Run: headless pygame with SDL's dummy video driver; simulated clock (each Clock.tick advances the game by its frame time, no real sleeping); random seed 0; keys injected as events and as key.get_pressed() state; no mouse input.
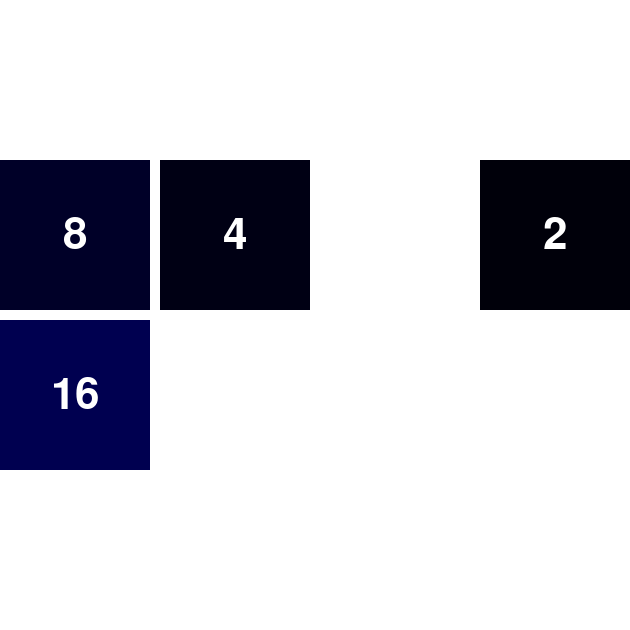
Frame 1 of 4 · flips 1–60 · no input
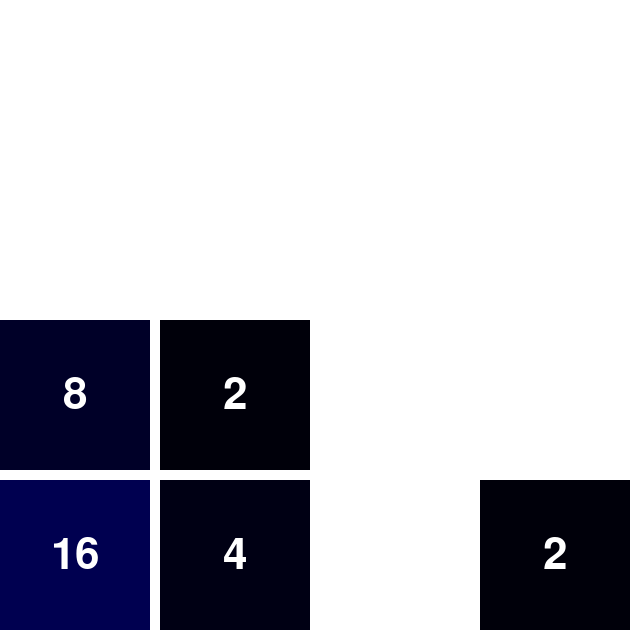
Frame 2 of 4 · flips 61–180 · tapped SPACE, RETURN · held RIGHT (→), D
Frame 3 of 4 · flips 181–300 · held DOWN (↓), S · screen unchanged from frame 2, image omitted
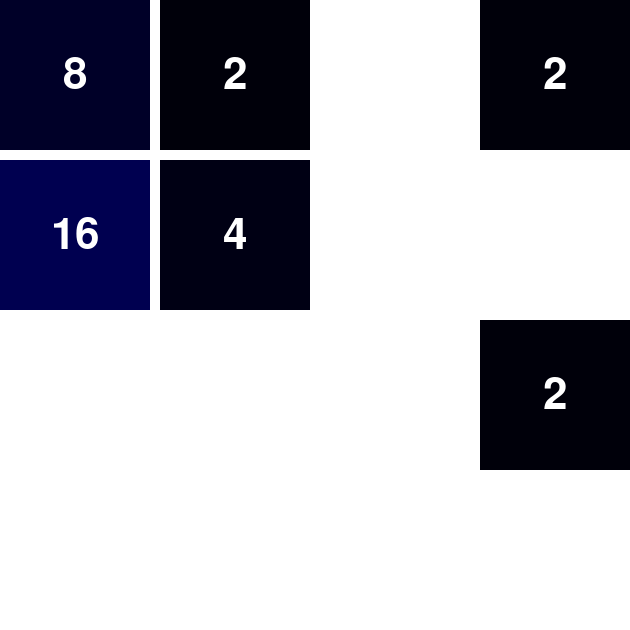
Frame 4 of 4 · flips 301–420 · held LEFT (←), A, UP (↑), W

The pygame program that drew these frames:

import pygame, random
pygame.init()
screen = pygame.display.set_mode((630, 630))
screen.fill((255, 255, 255))
#violence
#the role of fascism
font = pygame.font.SysFont('Arial', 64)
class Game:
  mode = 'Start'
  def start():
    Game.mode = 'Playing'
  def lose():
    Game.mode = 'Lost'
  def quit():
    Game.mode = 'Start'
  def playing():
    return Game.mode == 'Playing'
  def inMenu():
    return Game.mode == 'Start'
  def lost():
    return Game.mode == 'Lost'
class Number(pygame.sprite.Sprite):
  def __init__(self, pos, num):
    super().__init__()
    self.image = pygame.Surface((150, 150))
    self.image.fill(((num*5//65536), ((num*5%65536)//256), (num*5%256)))
    self.rect = self.image.get_rect()
    self.rect.topleft = (pos[0]*160, pos[1]*160)
    self.text = font.render(str(num), True, (255, 255, 255))
    self.textRect = self.text.get_rect()
    self.textRect.center = (75, 75)
    self.image.blit(self.text, self.textRect)
    self.pos = pos
    self.num = num
    self.vel = [0, 0]
  def move(self, event, group):
    self.wasHit = False
    hasRun = False
    if event.key == pygame.K_UP:
      self.vel = [0, -1]
    elif event.key == pygame.K_DOWN:
      self.vel = [0, 1]
    elif event.key == pygame.K_LEFT:
      self.vel = [-1, 0]
    elif event.key == pygame.K_RIGHT:
      self.vel = [1, 0]
    if event.key in [pygame.K_RIGHT, pygame.K_LEFT, pygame.K_UP, pygame.K_DOWN] and not (self.vel[0] + self.pos[0] in range(4) and self.vel[1] + self.pos[1] in range(4)):
      self.vel = [0, 0]
      return False
    for i in range(1):
      if not (self.vel[0] + self.pos[0] in range(4) and self.vel[1] + self.pos[1] in range(4)):
        self.vel = [0, 0]
        return True
      self.rect.x += self.vel[0]*160
      self.rect.y += self.vel[1]*160
      self.pos[0] += self.vel[0]
      self.pos[1] += self.vel[1]
      for hit in [x for x in pygame.sprite.spritecollide(self, group, False) if x != self]:
        if hit.num == self.num and not hit.wasHit:
          hit.num *= 2
          hit.image.fill(((hit.num*5//65536), ((hit.num*5%65536)//256), (hit.num*5%256)))
          hit.text = font.render(str(hit.num), True, (255, 255, 255))
          hit.textRect = hit.text.get_rect()
          hit.textRect.center = (75, 75)
          hit.image.blit(hit.text, hit.textRect)
          hit.wasHit = True
          self.kill()
          return True
        else:
          self.rect.x -= self.vel[0]*160
          self.rect.y -= self.vel[1]*160
          self.pos[0] -= self.vel[0]
          self.pos[1] -= self.vel[1]
          self.vel = [0, 0]
          return hasRun
      hasRun = True
    return not self.vel == [0, 0]

numbers = pygame.sprite.Group()
field = [
  ['','','',''],
  ['','','',''],
  ['','',2,''],
  ['','',4,'']
]
for layer in range(len(field)):
  for sprite in range(len(field[layer])):
    if type(field[layer][sprite]) == type('string'): continue
    elif type((tempNum:=field[layer][sprite])) == type(1):
      field[layer][sprite] = Number([sprite,layer],tempNum)
    numbers.add(field[layer][sprite])

run = True
moved = True
clock = pygame.time.Clock()
class placeholder:
  key = 0
  def __init__(self, tempKey):
    self.key = tempKey
x, y = 1, 1
frame = 0
autoRunning = True
while run:
  clock.tick(15)
  frame += 1
  moveDirec = placeholder
  if frame % 5 == 0 and all([x.vel == [0, 0] for x in numbers]) and autoRunning:
    testDirec = random.randint(0, 9)
    if testDirec in [0,1,2]:
      print('up')
      x = 1
      y = 1
      moveDirec = placeholder(pygame.K_UP)
    elif testDirec in [3,4]:
      print('down')
      x = -1
      y = 1
      moveDirec = placeholder(pygame.K_DOWN)
    elif testDirec in [5,6,7]:
      print('left')
      x = 1
      y = 1
      moveDirec = placeholder(pygame.K_LEFT)
    else:
      print('right'+str(testDirec))
      x = 1
      y = -1
      moveDirec = placeholder(pygame.K_RIGHT)
  for event in pygame.event.get():
    if event.type == pygame.QUIT:
      run = False
    if event.type == pygame.KEYDOWN:
      if event.key == pygame.K_UP and all([x.vel == [0, 0] for x in numbers]):
        x = 1
        y = 1
        moveDirec = event
      elif event.key == pygame.K_DOWN and all([x.vel == [0, 0] for x in numbers]):
        x = -1
        y = 1
        moveDirec = event
      elif event.key == pygame.K_LEFT and all([x.vel == [0, 0] for x in numbers]):
        x = 1
        y = 1
        moveDirec = event
      elif event.key == pygame.K_RIGHT and all([x.vel == [0, 0] for x in numbers]):
        x = 1
        y = -1
        moveDirec = event
      elif event.key == pygame.K_SPACE:
        autoRunning = False
        print('field =',[[x.num if not type(x) == type('string') else x for x in sprite] for sprite in field])
        print('\n'.join([str([x.vel if not type(x) == type('string') else x for x in sprite]) for sprite in field]))
  for layer in field[::x]:
    for sprite in layer[::y]:
      if type(sprite) == type('string'):
        continue
      if sprite.move(moveDirec, numbers): moved = True
  field = [
    ['','','',''],
    ['','','',''],
    ['','','',''],
    ['','','','']
  ]
  for sprite in numbers:
    field[sprite.pos[1]][sprite.pos[0]] = sprite
  if moved and all([x.vel == [0, 0] for x in numbers]):
    if not any('' in x for x in field): break
    pos0 = random.randrange(0, 4)
    pos1 = random.randrange(0, 4)
    while type(field[pos1][pos0]) != type('string'):
      pos0 = random.randrange(0, 4)
      pos1 = random.randrange(0, 4)
    if random.random() >= 0.9:
      field[pos1][pos0] = Number([pos0, pos1], 4)
    else:
      field[pos1][pos0] = Number([pos0, pos1], 2)
    numbers.add(field[pos1][pos0])
    moved = False
  screen.fill((255, 255, 255))
  numbers.draw(screen)
  pygame.display.flip()
